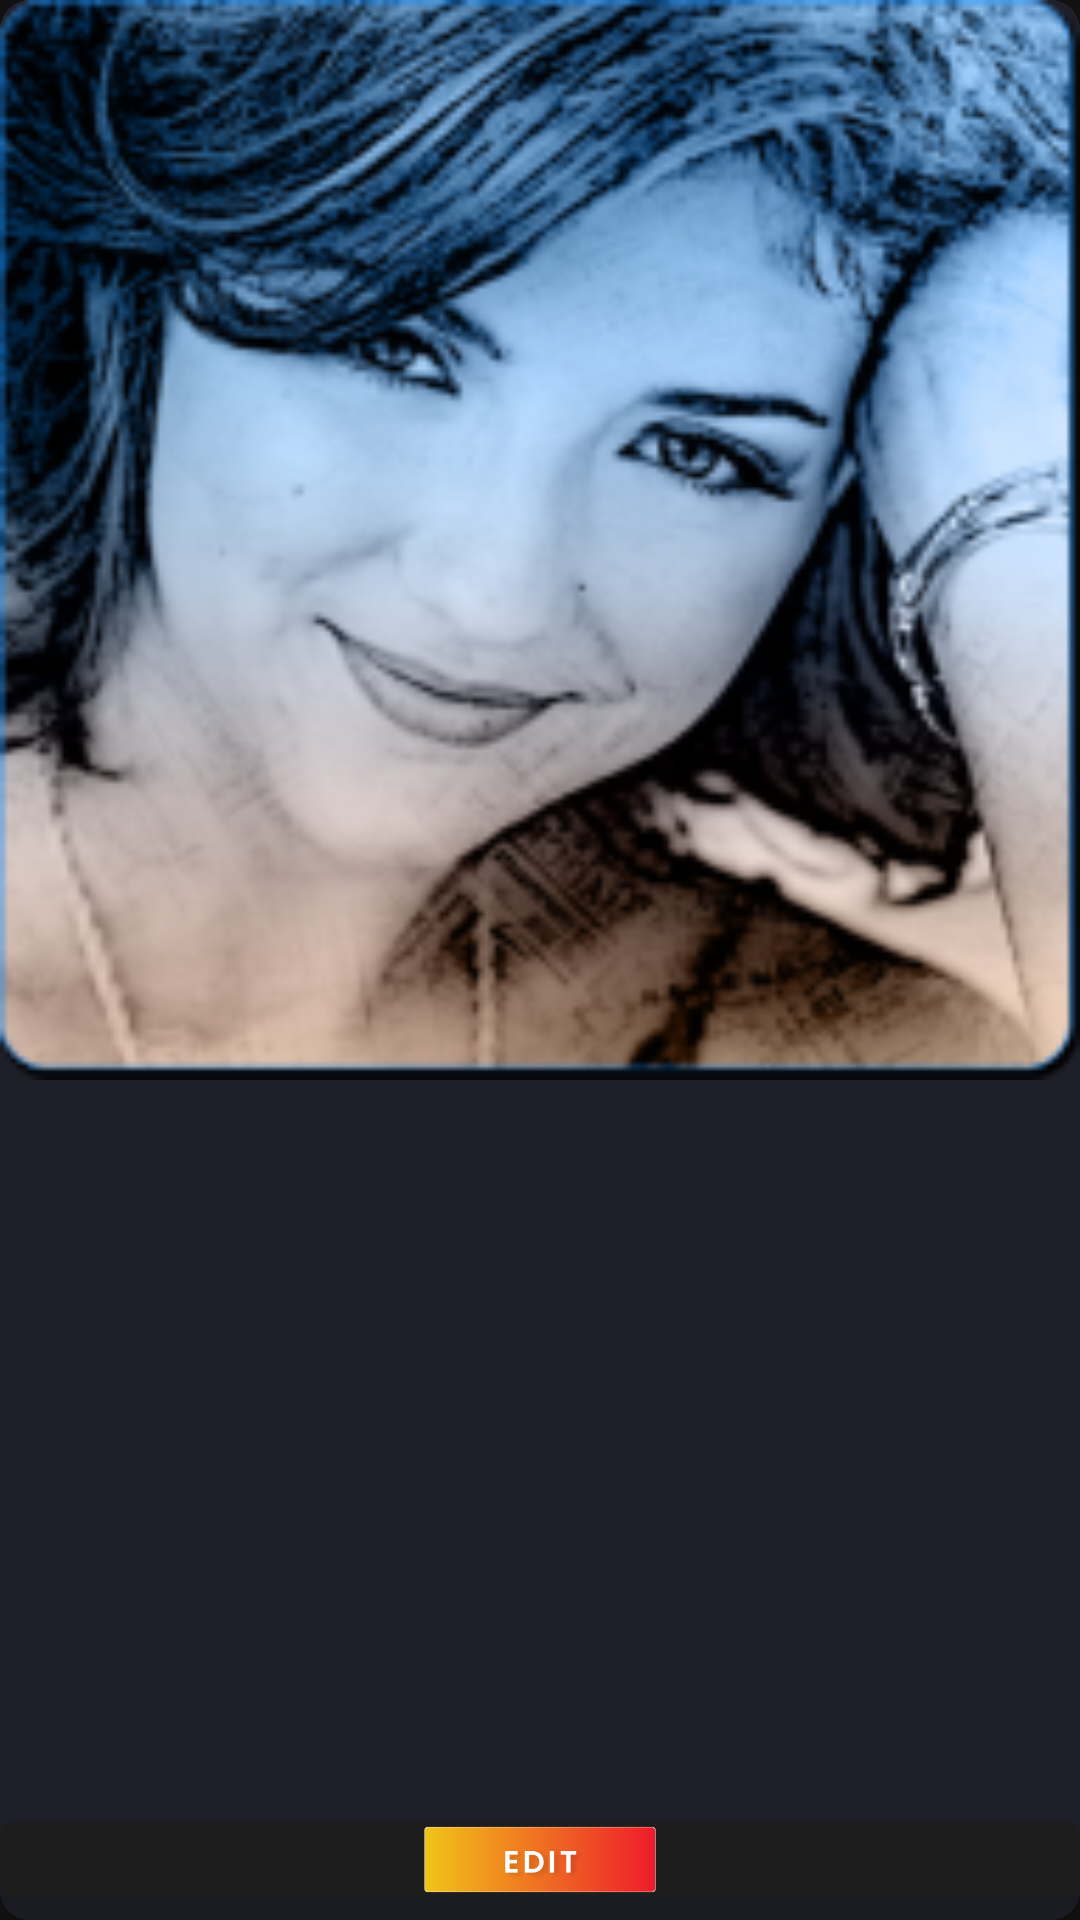

Layout XML and referenced resources for this Android screen:
<!-- AndroidManifest.xml: application theme AppTheme -->
<!-- res/layout/preview_adapter.xml -->
<?xml version="1.0" encoding="utf-8"?>
<androidx.cardview.widget.CardView xmlns:android="http://schemas.android.com/apk/res/android"
    xmlns:card_view="http://schemas.android.com/apk/res-auto"
    android:layout_width="match_parent"
    android:layout_height="wrap_content"
    android:layout_marginLeft="10dp"
    android:layout_marginTop="12dp"
    android:layout_marginRight="10dp"
    card_view:cardCornerRadius="10dp"
    card_view:cardElevation="8dp"
    card_view:cardUseCompatPadding="false">

    <RelativeLayout
        android:layout_width="match_parent"
        android:layout_height="wrap_content"
        android:background="@color/toolbar">

        <ImageView
            android:id="@+id/ThemePreviewImage"
            android:layout_width="match_parent"
            android:layout_height="wrap_content"
            android:adjustViewBounds="true"
            android:src="@drawable/ic_launcher" />

        <RelativeLayout
            android:layout_width="wrap_content"
            android:layout_height="40dp"
            android:layout_alignParentBottom="true"
            android:background="@color/toolbar"
            android:gravity="center">

            <TextView
                android:id="@+id/txtImageName"
                android:layout_width="wrap_content"
                android:layout_height="match_parent"
                android:layout_centerVertical="true"
                android:layout_marginLeft="15dp"
                android:gravity="center"
                android:maxLines="1"
                android:text="Albormentio"
                android:textAllCaps="false"
                android:textColor="#fff"
                android:textSize="12dp"
                android:textStyle="bold"
                android:visibility="gone" />

            <androidx.cardview.widget.CardView
                android:layout_width="wrap_content"
                android:layout_height="25dp"
                android:layout_centerVertical="true"
                card_view:cardBackgroundColor="#1d1d1d"
                card_view:cardCornerRadius="4dp"
                card_view:cardElevation="8dp"
                card_view:cardUseCompatPadding="false">

                <ImageView
                    android:id="@+id/txtEdit"
                    android:layout_width="wrap_content"
                    android:layout_height="wrap_content"
                    android:layout_centerVertical="true"
                    android:src="@drawable/edit1"
                    android:paddingLeft="18dp"
                    android:paddingRight="18dp"
                    android:textAllCaps="true"
                    android:textStyle="bold" />

            </androidx.cardview.widget.CardView>
        </RelativeLayout>

        <ImageView
            android:id="@+id/down_icon"
            android:layout_width="10dp"
            android:layout_height="10dp"
            android:layout_margin="5dp" />

    </RelativeLayout>

</androidx.cardview.widget.CardView>
<!-- resources referenced by this layout -->
<resources>
  <color name="toolbar">#1F1F29</color>
  <!-- drawable edit1: png bitmap (drawable, 4969 bytes) -->
  <!-- drawable ic_launcher: png bitmap (drawable, 80470 bytes) -->
  <style name="AppTheme" parent="@style/Theme.MaterialComponents">
          <item name="windowNoTitle">true</item>
          <item name="windowActionBar">false</item>
          <item name="android:windowFullscreen">true</item>
          <item name="android:windowContentOverlay">@null</item>
      </style>
</resources>
